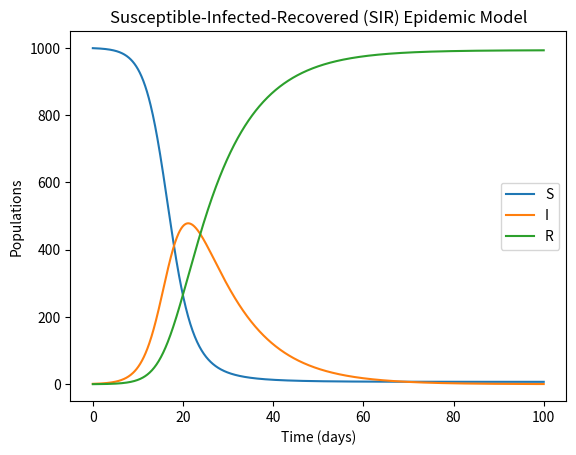

The script that saved this image:
# Program_6e.py: SIR Epidemic model.
import numpy as np
import matplotlib.pyplot as plt
from scipy.integrate import odeint 
# Set the parameters.
beta, gamma = 0.5, 0.1
S0, I0, R0, N = 999, 1, 0, 1000
tmax, n = 100, 1000
def SIR_Model(X, t, beta, gamma):
    S, I, R = X
    dS = - beta * S * I / N
    dI = beta * S * I / N - gamma * I
    dR = gamma * I
    return(dS, dI, dR)
t = np.linspace(0, tmax, n)
f = odeint(SIR_Model, (S0, I0, R0), t, args = (beta, gamma))
S, I, R = f.T
plt.figure(1)
plt.xlabel("Time (days)")
plt.ylabel("Populations")
plt.title("Susceptible-Infected-Recovered (SIR) Epidemic Model")
plt.plot(t, S, label = "S")
plt.plot(t, I, label = "I")
plt.plot(t, R, label = "R")
legend = plt.legend(loc = "best")
plt.show()